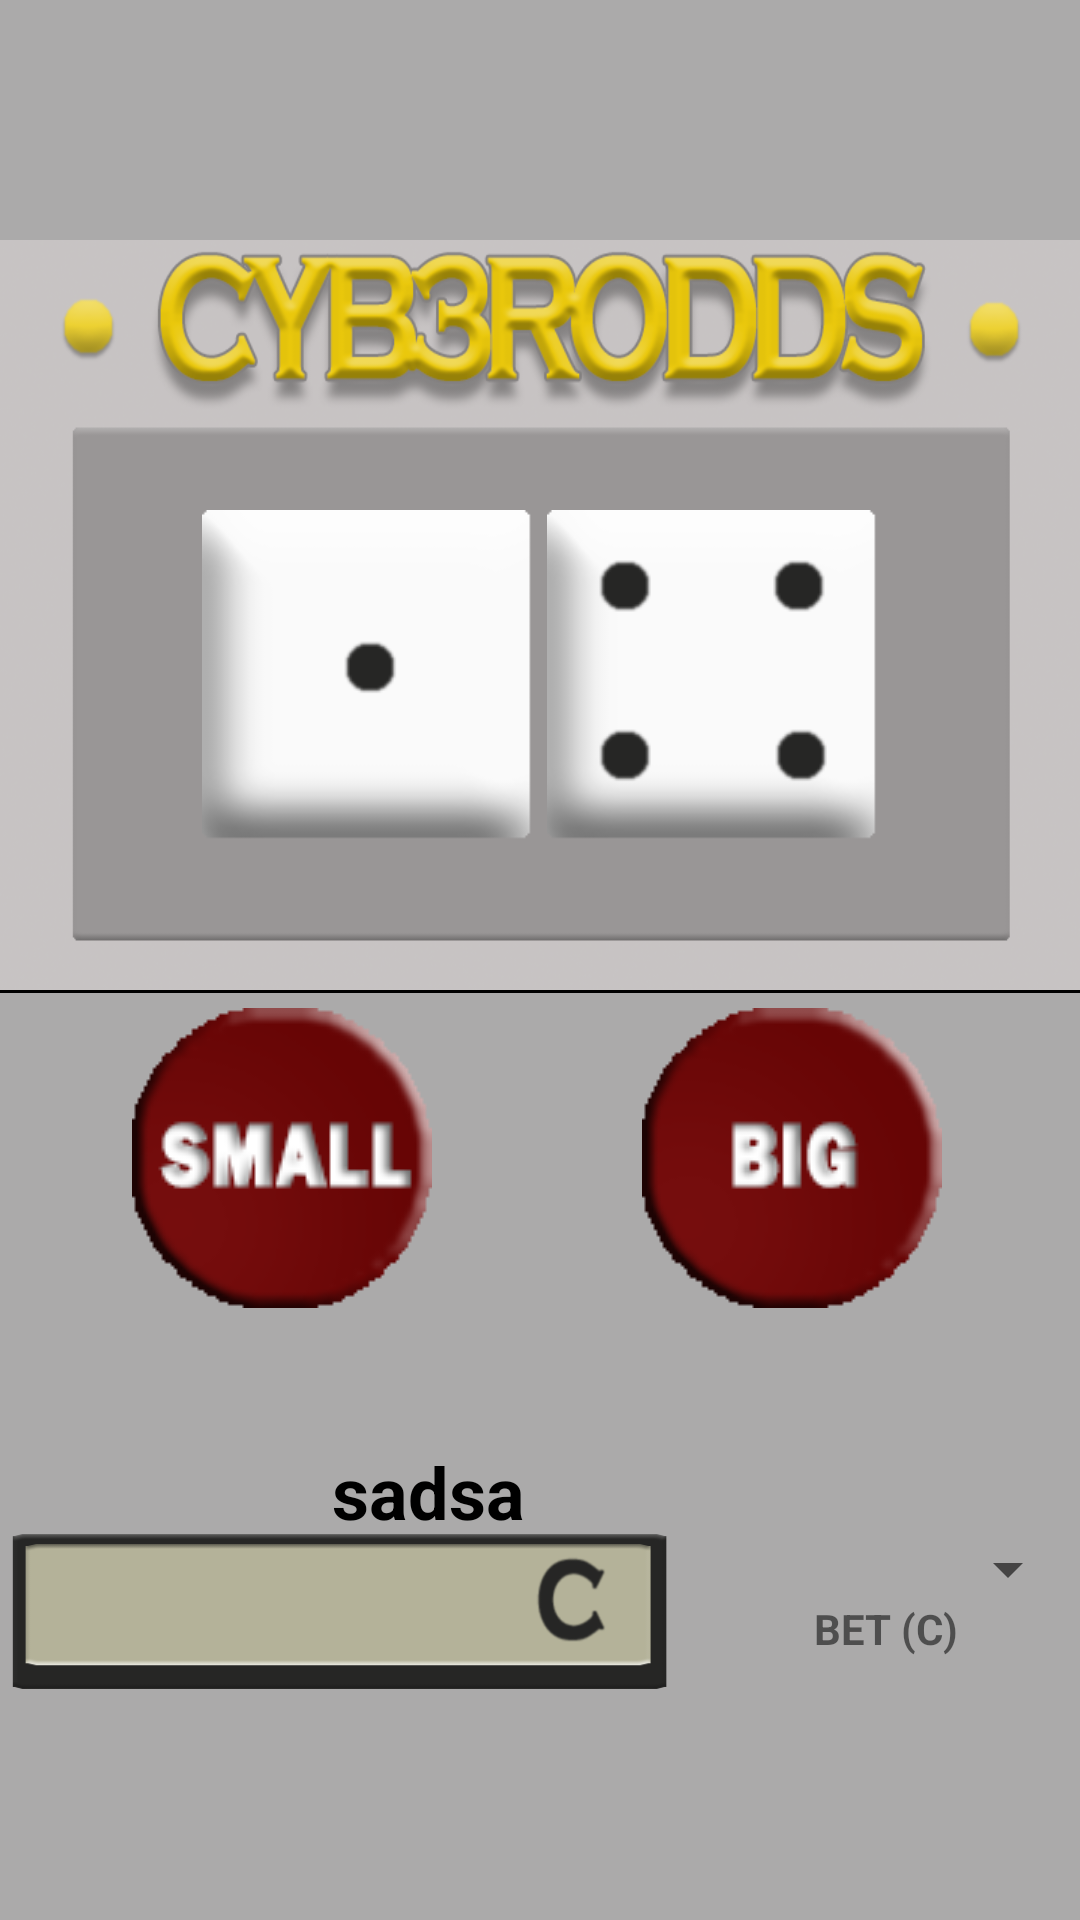

Produce the Android XML layout that renders to this screen, including the resource entries it uses.
<!-- AndroidManifest.xml: application theme AppTheme -->
<!-- res/layout/content_dices_game.xml -->
<?xml version="1.0" encoding="utf-8"?>
<LinearLayout xmlns:android="http://schemas.android.com/apk/res/android"
    xmlns:app="http://schemas.android.com/apk/res-auto"
    xmlns:tools="http://schemas.android.com/tools"
    android:layout_width="match_parent"
    android:layout_height="match_parent"
    tools:context="enterprise.minura.cyb3rodds.games.DicesGameActivity"
    android:orientation="vertical"
    android:background="@color/colorAlmostWhite3"
    >

    <LinearLayout
        android:layout_marginTop="80dp"
        android:layout_width="match_parent"
        android:layout_height="250dp"
        android:orientation="horizontal"
        android:gravity="center"
        android:background="@drawable/cyberdices">

        <ImageView
            android:id="@+id/dice1"
            android:layout_marginTop="20dp"
            android:layout_width="110dp"
            android:layout_height="110dp"
            android:background="@drawable/diceone"/>

        <ImageView
            android:id="@+id/dice2"
            android:layout_marginTop="20dp"
            android:layout_width="110dp"
            android:layout_height="110dp"
            android:layout_marginLeft="5dp"
            android:background="@drawable/dicefour"/>

    </LinearLayout>
<View
    android:layout_width="match_parent"
    android:layout_height="1dp"
    android:background="@android:color/black"/>
    <LinearLayout
        android:layout_width="match_parent"
        android:layout_height="100dp"
        android:orientation="horizontal"
        android:layout_marginTop="5dp"
        android:layout_marginLeft="20dp">

        <ImageView
            android:id="@+id/betmenor"
            android:layout_width="100dp"
            android:layout_height="100dp"
            android:background="@drawable/btsoff"
            android:layout_marginLeft="24dp"
            />

        <ImageView
            android:id="@+id/result"
            android:layout_width="70dp"
            android:layout_height="50dp" />

        <ImageView
            android:id="@+id/betmaior"
            android:layout_width="100dp"
            android:layout_height="100dp"
            android:background="@drawable/btboff"

            />


    </LinearLayout>
    <LinearLayout
        android:layout_width="match_parent"
        android:layout_height="match_parent"
        android:orientation="horizontal">


    <RelativeLayout
    android:layout_width="230dp"
    android:layout_height="match_parent">
    <ImageView
        android:layout_width="match_parent"
        android:layout_height="match_parent"
        android:src="@drawable/cyb3rslotmoney"/>
    <TextView
        android:id="@+id/cyber"
        android:layout_width="200dp"
        android:layout_height="match_parent"
        android:gravity="end"
        android:paddingTop="45dp"
        android:paddingRight="25dp"
        android:text="sadsa"
        android:textSize="24dp"
        android:textStyle="bold"
        android:textColor="@android:color/black"/>
    </RelativeLayout>



    <LinearLayout
        android:layout_width="match_parent"
        android:layout_height="50dp"
        android:orientation="vertical"
        android:layout_gravity="center">
        <Spinner
            android:id="@+id/spinner"
            android:layout_width="100dp"
            android:layout_height="20dp"
            android:layout_gravity="right"></Spinner>
        <TextView
            android:layout_width="match_parent"
            android:layout_height="20dp"
            android:text="BET (C)"
            android:textStyle="bold"
            android:gravity="center"
            />

    </LinearLayout>

    <LinearLayout
        android:layout_width="match_parent"
        android:layout_height="100dp"
        android:orientation="vertical">



    </LinearLayout>

</LinearLayout>

</LinearLayout>
<!-- resources referenced by this layout -->
<resources>
  <color name="colorAlmostWhite3">#abaaaa</color>
  <!-- drawable btboff: png bitmap (drawable, 7042 bytes) -->
  <!-- drawable btsoff: png bitmap (drawable, 7991 bytes) -->
  <!-- drawable cyb3rslotmoney: png bitmap (drawable, 7730 bytes) -->
  <!-- drawable cyberdices: png bitmap (drawable, 107275 bytes) -->
  <!-- drawable dicefour: png bitmap (drawable, 3112 bytes) -->
  <!-- drawable diceone: png bitmap (drawable, 2408 bytes) -->
  <style name="AppTheme" parent="Theme.AppCompat.Light.DarkActionBar">
          
          <item name="colorPrimary">@color/colorPrimary</item>
          <item name="colorPrimaryDark">@color/colorPrimaryDark</item>
          <item name="colorAccent">@color/colorAccent</item>
          <item name="windowActionBar">false</item>
          <item name="windowNoTitle">true</item>
      </style>
  <color name="colorPrimary">#050505</color>
  <color name="colorPrimaryDark">#303F9F</color>
  <color name="colorAccent">#FF4081</color>
</resources>
